pico-8 play session: mixed d-pad (fixed 12-tick cycle)

[t = 1 s] mixed d-pad (1.2s cycle ×~1): → ← ↑ ↓ + 🅾/❎ taps, ~1s
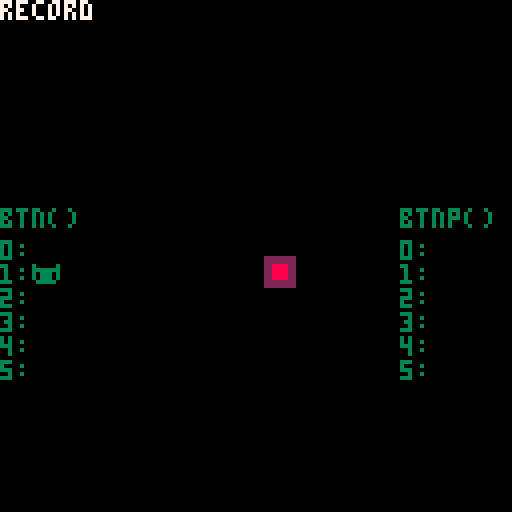
[t = 6 s] mixed d-pad (1.2s cycle ×~5): → ← ↑ ↓ + 🅾/❎ taps, ~6s
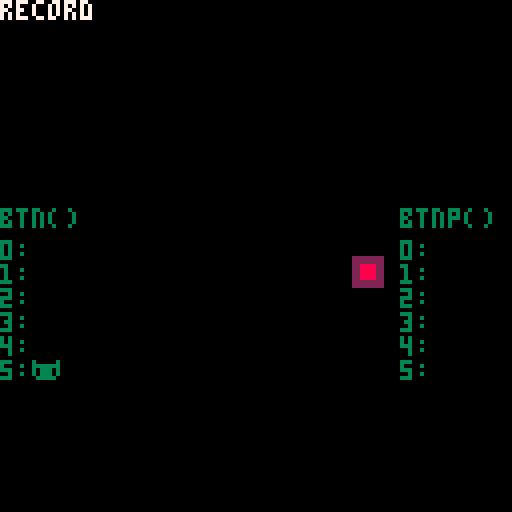

pico-8 cartridge
version 18
__lua__
-- demo mode
-- by Neil Popham

mode_demo={
 name="demo",
 t=0,
 btn=function(self,i)
  return i==nil and self.btnd or self.btnd&1<<i>0
 end,
 btnp=function(self,i)
  return i==nil and self.btnpd or self.btnpd&1<<i>0
 end,
 init=function(self)
  mode_demo.reset()
  self.t=0
  menuitem(
   1,
   "start recording",
   function()
    mode=mode_record
    mode:init()
   end
  )
 end,
 update=function(self)
  self.t+=1
  if self.t>self.ends then
   if self.reset then self.reset() end
   self.t=0
  end
  self.btnd=btnd[self.t] and btnd[self.t] or 0
  self.btnpd=btnpd[self.t] and btnpd[self.t] or 0
 end
}

mode_record={
 name="record",
 t=0,
 btn=function(self,i)
  local b=(i==nil and btn() or btn(i))
  local m=btn()
  if m>0 then btnd[self.t]=m end
  return b
 end,
 btnp=function(self,i)
  local b=(i==nil and btnp() or btnp(i))
  local m=btnp()
  if m>0 then btnpd[self.t]=m end
  return b
 end,
 init=function(self)
  mode_demo.reset()
  self.t=0
  btnd={}
  btnpd={}
  menuitem(
   1,
   "stop recording",
   function()
    mode_demo.ends=mode_record.t
    mode=mode_demo
    mode:init()
   end
  )
 end,
 update=function(self)
  self.t+=1
  local s=""
  for i,m in pairs(btnd) do
   s=s..i..","..m.."\n"
  end
  printh(s,"@clip")
 end
}

mode_game={
 name="game",
 btn=function(self,i)
  return i==nil and btn() or btn(i)
 end,
 btnp=function(self,i)
  return i==nil and btnp() or btnp(i)
 end,
 update=function()
 end
}

function ptn(b)
 return mode:btn(b)
end

function ptnp(b)
 return mode:btnp(b)
end

function reset()
 x=64
 y=64
 c1=1
 c2=8
end

function _init()
 printh("=== _init() ===")
 pad={left=0,right=1,up=2,down=3,btn1=4,btn2=5}
 mode_demo.reset=reset
 mode=mode_record
 mode:init()
end

function _update60()
 mode:update()

 if ptn(pad.left) then x-=1 end
 if ptn(pad.right) then x+=1 end
 if ptn(pad.up) then y-=1 end
 if ptn(pad.down) then y+=1 end

 if ptnp(pad.btn1) then c1=(c1==1 and 2 or 1) end
 if ptnp(pad.btn2) then c2=(c2==8 and 9 or 8) end
end

function _draw()
 cls()
 rectfill(x,y,x+7,y+7,c1)
 rectfill(x+2,y+2,x+5,y+5,c2)
 print(mode.name,0,0,7)
 print("btn()",0,52,3)
 print("btnp()",100,52,3)
 for i=0,5 do
  local z=ptn() or 0
  local b=z&1<<i>0
  print(i..":"..(b and "\130" or ""),0,60+i*6,3)
  local z=ptnp() or 0
  local b=z&1<<i>0
  print(i..":"..(b and "\130" or ""),100,60+i*6,3)
 end
end
